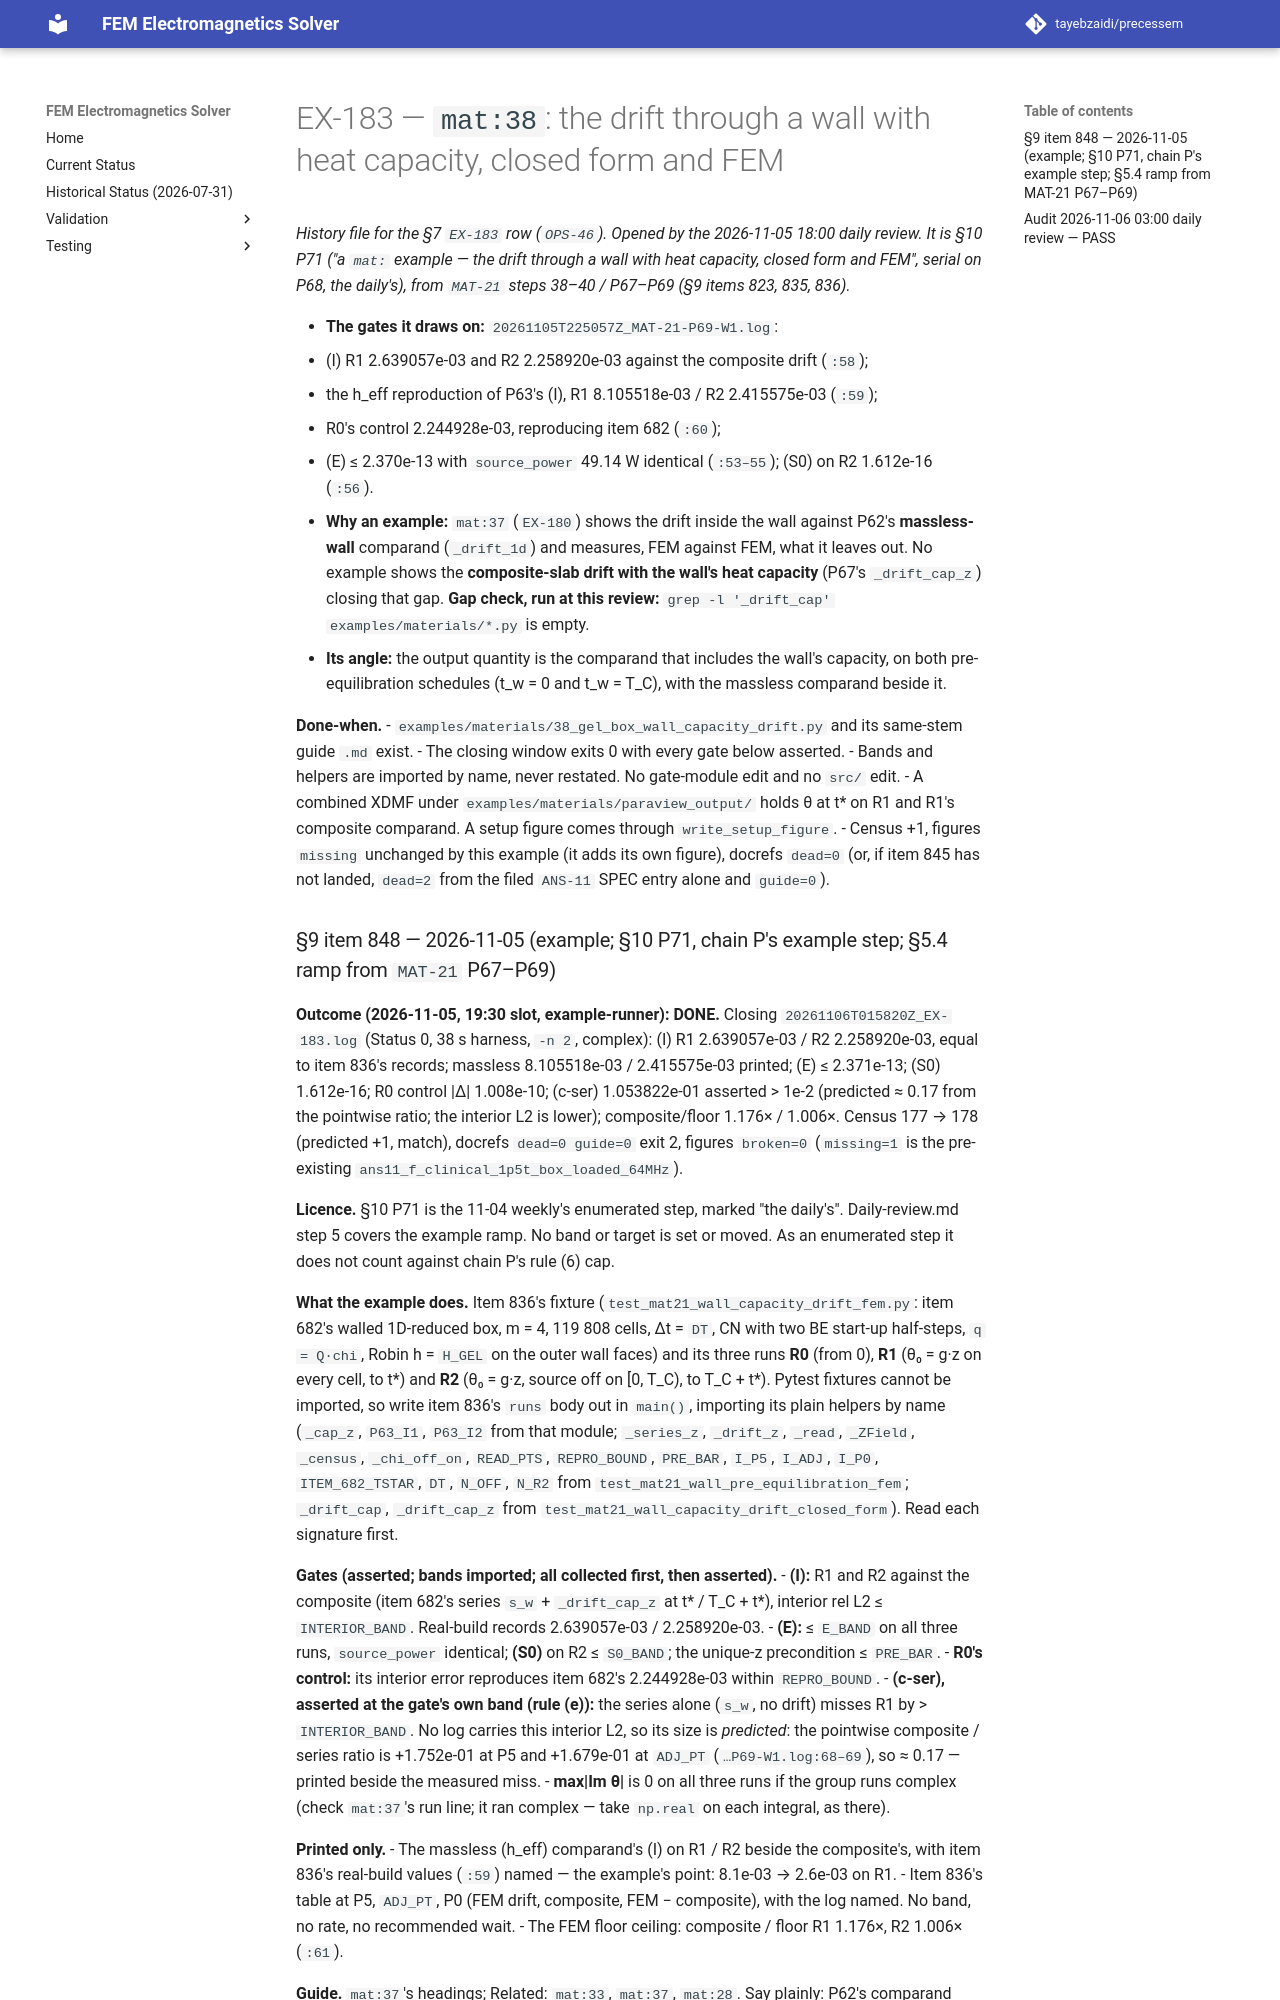

repository: tayebzaidi/precessem · page: planning/chunks/EX-183/index.html · generator: mkdocs

# EX-183 — `mat:38`: the drift through a wall with heat capacity, closed form and FEM

*History file for the §7 `EX-183` row (`OPS-46`). Opened by the 2026-11-05 18:00 daily review. It is §10 P71 ("a `mat:` example — the drift through a wall with heat capacity, closed form and FEM", serial on P68, the daily's), from `MAT-21` steps 38–40 / P67–P69 (§9 items 823, 835, 836).*

- **The gates it draws on:** `20261105T225057Z_MAT-21-P69-W1.log`:
  - (I) R1 2.639057e-03 and R2 2.258920e-03 against the composite drift (`:58`);
  - the h_eff reproduction of P63's (I), R1 8.105518e-03 / R2 2.415575e-03 (`:59`);
  - R0's control 2.244928e-03, reproducing item 682 (`:60`);
  - (E) ≤ 2.370e-13 with `source_power` 49.14 W identical (`:53–55`); (S0) on R2 1.612e-16 (`:56`).
- **Why an example:** `mat:37` (`EX-180`) shows the drift inside the wall against P62's **massless-wall** comparand (`_drift_1d`) and measures, FEM against FEM, what it leaves out. No example shows the **composite-slab drift with the wall's heat capacity** (P67's `_drift_cap_z`) closing that gap. **Gap check, run at this review:** `grep -l '_drift_cap' examples/materials/*.py` is empty.
- **Its angle:** the output quantity is the comparand that includes the wall's capacity, on both pre-equilibration schedules (t_w = 0 and t_w = T_C), with the massless comparand beside it.

**Done-when.**
- `examples/materials/38_gel_box_wall_capacity_drift.py` and its same-stem guide `.md` exist.
- The closing window exits 0 with every gate below asserted.
- Bands and helpers are imported by name, never restated. No gate-module edit and no `src/` edit.
- A combined XDMF under `examples/materials/paraview_output/` holds θ at t\* on R1 and R1's composite comparand. A setup figure comes through `write_setup_figure`.
- Census +1, figures `missing` unchanged by this example (it adds its own figure), docrefs `dead=0` (or, if item 845 has not landed, `dead=2` from the filed `ANS-11` SPEC entry alone and `guide=0`).
